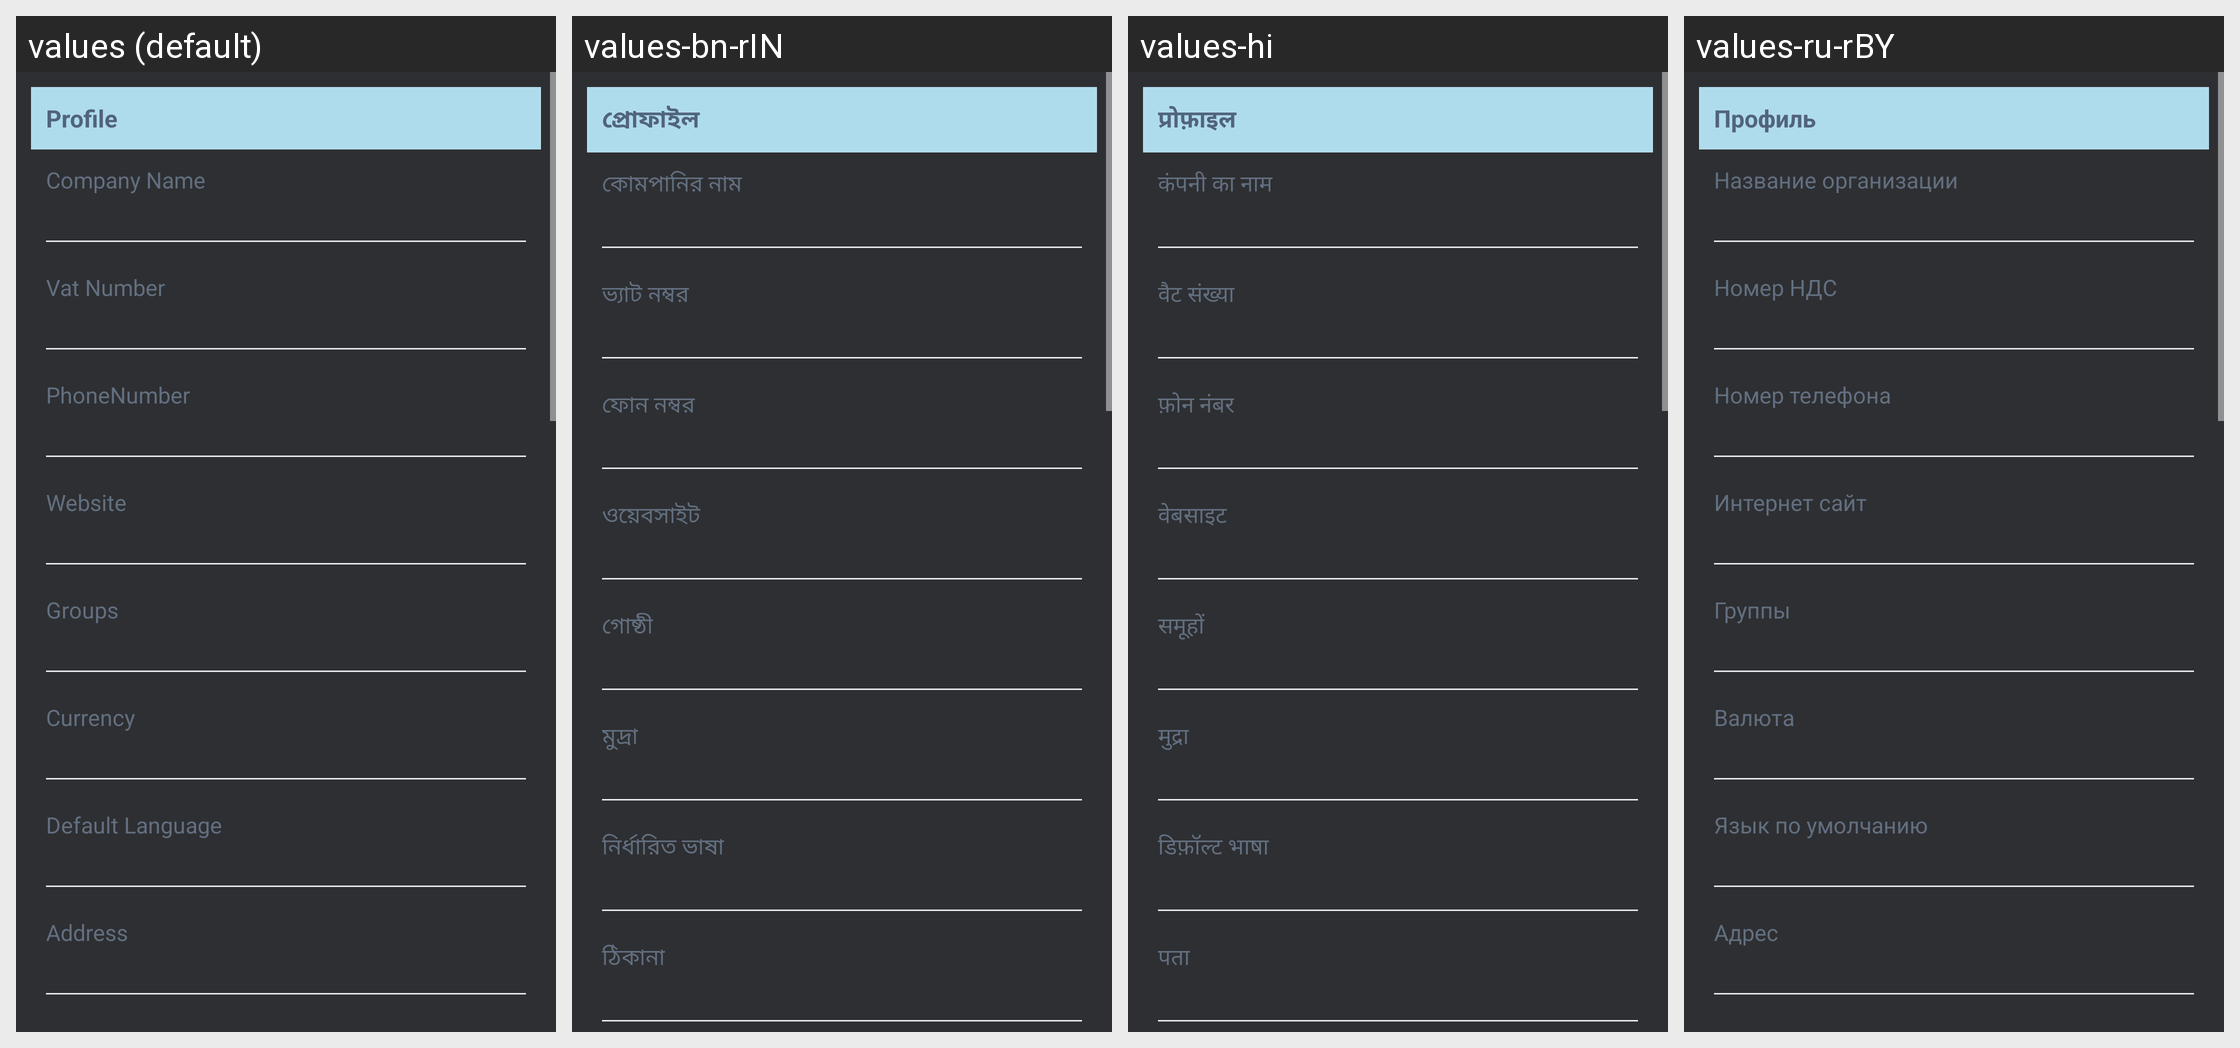

This grid shows one Android layout under several languages. Give, for every string resource on the screen, its name, the default text and each shown locale's text.
Android screen res/layout/fragment_view_customer_profile.xml rendered under 4 locales, left to right: values (default), values-bn-rIN, values-hi, values-ru-rBY. Device: Nexus 5 (rendered at 1080×1920; each locale shown at half size, 540×960, under a caption strip naming it); theme Theme.Main.
Other locales in the repository, not shown: values-de-rDE, values-pt-rBR.
Strings drawn on this screen, with the default value and each locale's value (text and hints the layout hard-codes, and strings that could not be matched under every locale, appear in the picture but are not listed):

profile
  values: Profile
  values-bn-rIN: প্রোফাইল
  values-hi: प्रोफ़ाइल
  values-ru-rBY: Профиль

company
  values: Company Name
  values-bn-rIN: কোমপানির নাম
  values-hi: कंपनी का नाम
  values-ru-rBY: Название организации

vat_number
  values: Vat Number
  values-bn-rIN: ভ্যাট নম্বর
  values-hi: वैट संख्या
  values-ru-rBY: Номер НДС

phone
  values: PhoneNumber
  values-bn-rIN: ফোন নম্বর
  values-hi: फ़ोन नंबर
  values-ru-rBY: Номер телефона

website_text
  values: Website
  values-bn-rIN: ওয়েবসাইট
  values-hi: वेबसाइट
  values-ru-rBY: Интернет сайт

groups
  values: Groups
  values-bn-rIN: গোষ্ঠী
  values-hi: समूहों
  values-ru-rBY: Группы

currency
  values: Currency
  values-bn-rIN: মুদ্রা
  values-hi: मुद्रा
  values-ru-rBY: Валюта

default_language_text
  values: Default Language
  values-bn-rIN: নির্ধারিত ভাষা
  values-hi: डिफ़ॉल्ट भाषा
  values-ru-rBY: Язык по умолчанию

address_text
  values: Address
  values-bn-rIN: ঠিকানা
  values-hi: पता
  values-ru-rBY: Адрес
